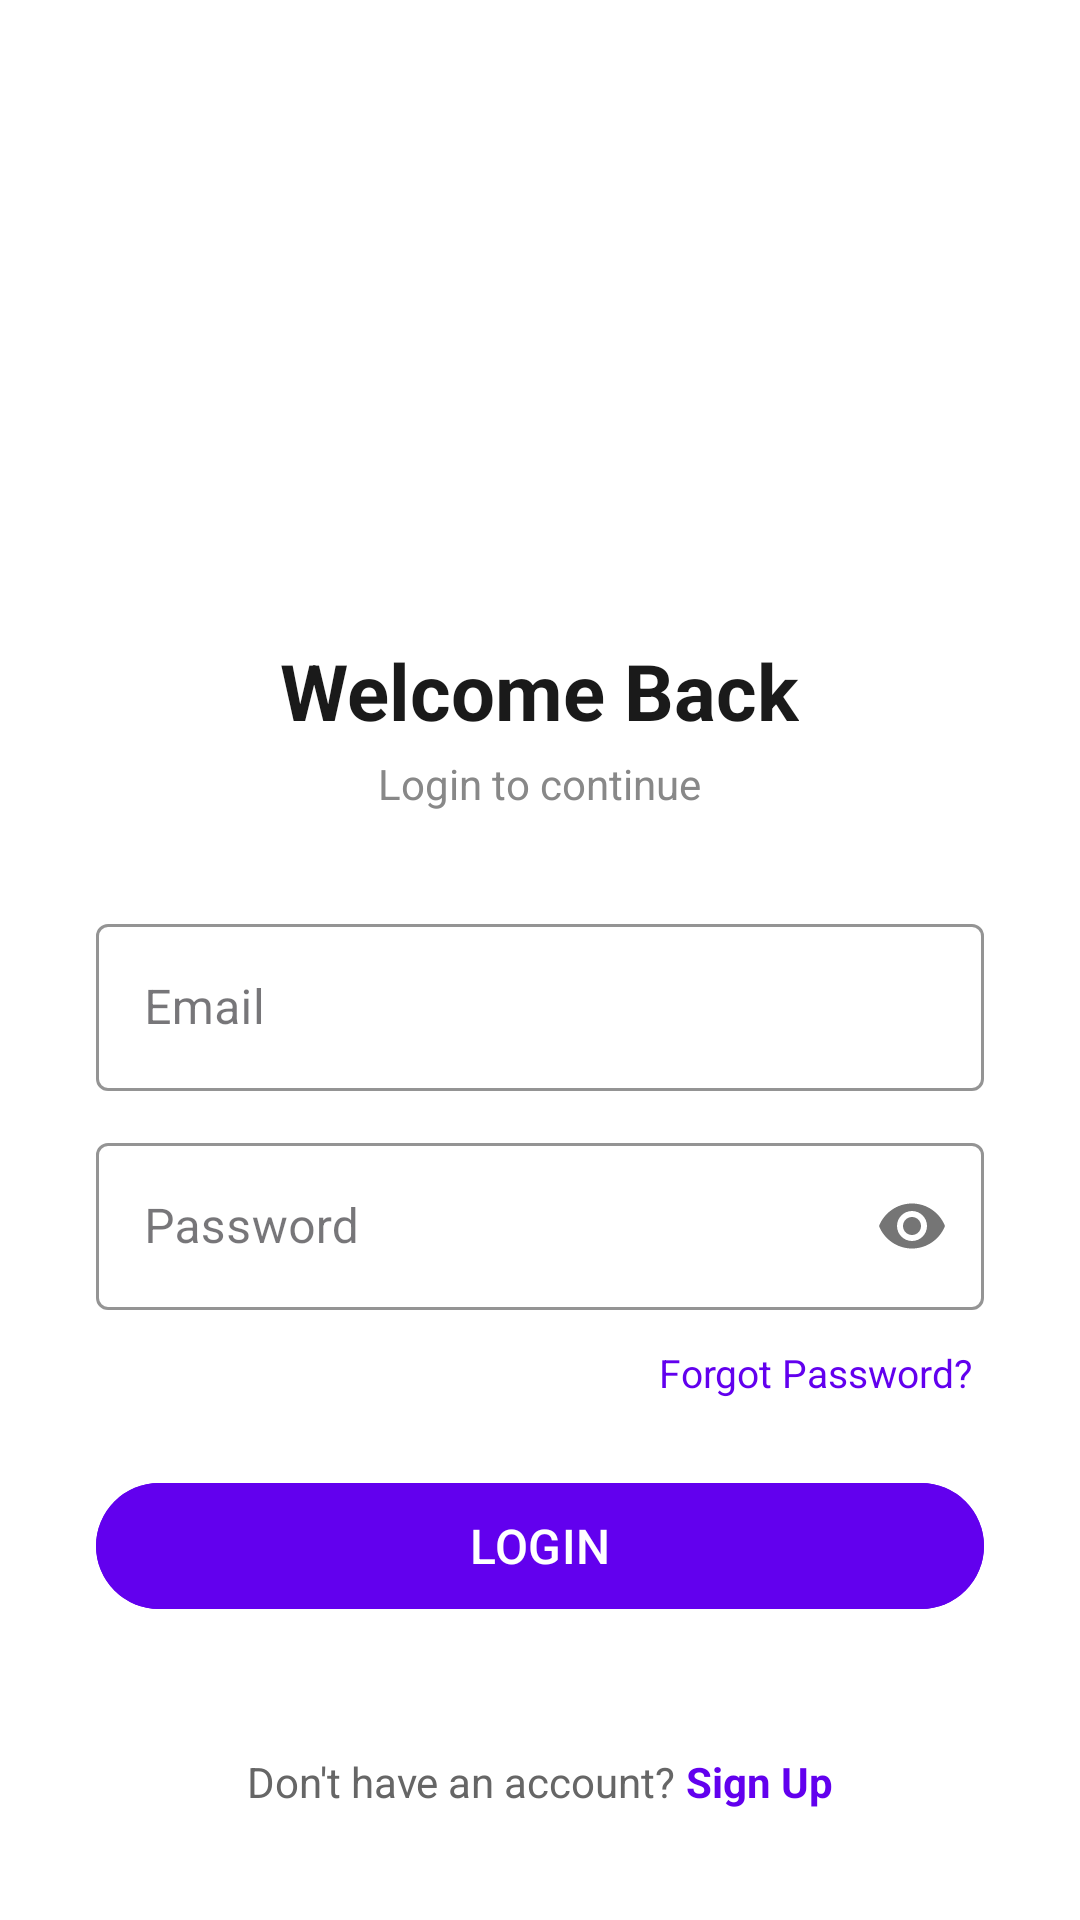

Produce the Android XML layout that renders to this screen, including the resource entries it uses.
<!-- AndroidManifest.xml: application theme Theme.Fitness_tracker_app -->
<!-- res/layout/login_screen.xml -->
<?xml version="1.0" encoding="utf-8"?>
<ScrollView xmlns:android="http://schemas.android.com/apk/res/android"
    xmlns:app="http://schemas.android.com/apk/res-auto"
    android:layout_width="match_parent"
    android:layout_height="match_parent"
    android:fillViewport="true"
    android:background="#FFFFFF">

    <LinearLayout
        android:layout_width="match_parent"
        android:layout_height="wrap_content"
        android:orientation="vertical"
        android:gravity="center"
        android:padding="32dp">

        
        <ImageView
            android:id="@+id/imgLogo"
            android:layout_width="120dp"
            android:layout_height="120dp"
            android:layout_marginTop="40dp"
            android:src="@mipmap/ic_launcher"
            android:contentDescription="App Logo" />

        
        <TextView
            android:id="@+id/tvTitle"
            android:layout_width="wrap_content"
            android:layout_height="wrap_content"
            android:layout_marginTop="16dp"
            android:text="Welcome Back"
            android:textSize="26sp"
            android:textStyle="bold"
            android:textColor="#1A1A1A" />

        <TextView
            android:layout_width="wrap_content"
            android:layout_height="wrap_content"
            android:layout_marginTop="4dp"
            android:layout_marginBottom="24dp"
            android:text="Login to continue"
            android:textSize="14sp"
            android:textColor="#888888" />

        
        <com.google.android.material.textfield.TextInputLayout
            android:id="@+id/tilEmail"
            android:layout_width="match_parent"
            android:layout_height="wrap_content"
            android:layout_marginTop="8dp"
            app:boxStrokeColor="#6200EE"
            style="@style/Widget.MaterialComponents.TextInputLayout.OutlinedBox">

            <com.google.android.material.textfield.TextInputEditText
                android:id="@+id/etEmail"
                android:layout_width="match_parent"
                android:layout_height="wrap_content"
                android:hint="Email"
                android:inputType="textEmailAddress" />
        </com.google.android.material.textfield.TextInputLayout>

        
        <com.google.android.material.textfield.TextInputLayout
            android:id="@+id/tilPassword"
            android:layout_width="match_parent"
            android:layout_height="wrap_content"
            android:layout_marginTop="12dp"
            app:boxStrokeColor="#6200EE"
            app:passwordToggleEnabled="true"
            style="@style/Widget.MaterialComponents.TextInputLayout.OutlinedBox">

            <com.google.android.material.textfield.TextInputEditText
                android:id="@+id/etPassword"
                android:layout_width="match_parent"
                android:layout_height="wrap_content"
                android:hint="Password"
                android:inputType="textPassword" />
        </com.google.android.material.textfield.TextInputLayout>

        
        <TextView
            android:id="@+id/tvForgotPassword"
            android:layout_width="wrap_content"
            android:layout_height="wrap_content"
            android:layout_gravity="end"
            android:layout_marginTop="8dp"
            android:text="Forgot Password?"
            android:textColor="#6200EE"
            android:textSize="13sp"
            android:padding="4dp" />

        
        <com.google.android.material.button.MaterialButton
            android:id="@+id/btnLogin"
            android:layout_width="match_parent"
            android:layout_height="50dp"
            android:layout_marginTop="20dp"
            android:text="LOGIN"
            android:textSize="16sp"
            app:cornerRadius="25dp"
            android:backgroundTint="#6200EE" />

        
        <LinearLayout
            android:layout_width="match_parent"
            android:layout_height="wrap_content"
            android:layout_marginTop="20dp"
            android:gravity="center_vertical"/>

        
        <LinearLayout
            android:layout_width="wrap_content"
            android:layout_height="wrap_content"
            android:layout_marginTop="24dp"
            android:orientation="horizontal">

            <TextView
                android:layout_width="wrap_content"
                android:layout_height="wrap_content"
                android:text="Don't have an account? "
                android:textColor="#666666" />

            <TextView
                android:id="@+id/tvGoToRegister"
                android:layout_width="wrap_content"
                android:layout_height="wrap_content"
                android:text="Sign Up"
                android:textColor="#6200EE"
                android:textStyle="bold" />
        </LinearLayout>

    </LinearLayout>
</ScrollView>
<!-- resources referenced by this layout -->
<resources>
  <style name="Theme.Fitness_tracker_app" parent="Base.Theme.Fitness_tracker_app" />
  <style name="Base.Theme.Fitness_tracker_app" parent="Theme.Material3.DayNight.NoActionBar">
          
          
      </style>
</resources>
